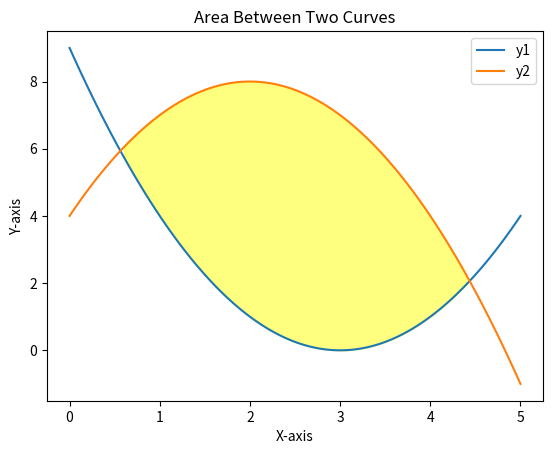

This figure's Python source:
import numpy as np
import matplotlib.pyplot as plt

x = np.linspace(0, 5, 100)

y1 = (x-3)**2
y2 = -(x-2)**2 + 8

plt.plot(x, y1, label='y1')
plt.plot(x, y2, label='y2')

plt.fill_between(x, y1, y2, where=(y2 >= y1),
                 color='yellow', alpha=0.5)

plt.xlabel('X-axis')
plt.ylabel('Y-axis')
plt.title('Area Between Two Curves')
plt.legend()

plt.show()
